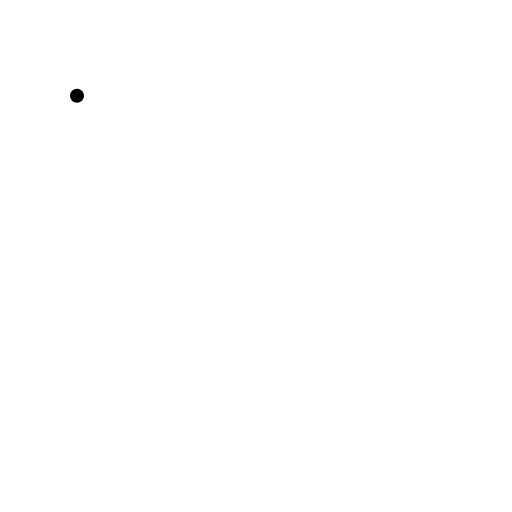
t = 0.00 s
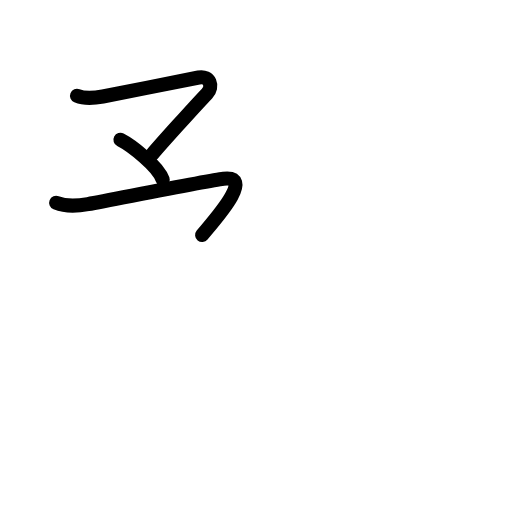
t = 2.60 s
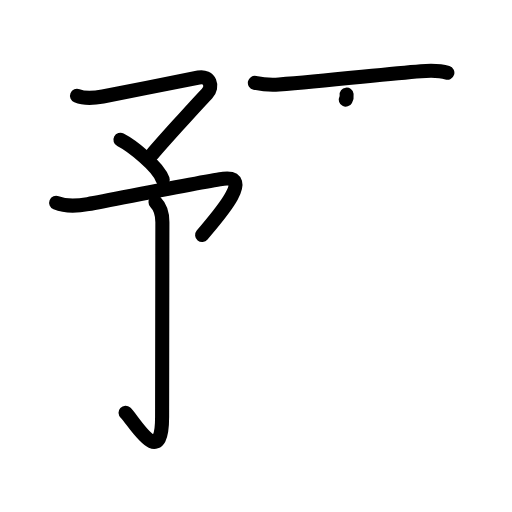
t = 5.20 s
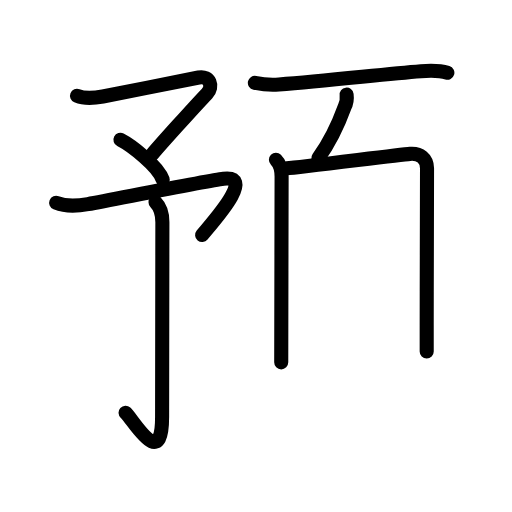
t = 7.80 s
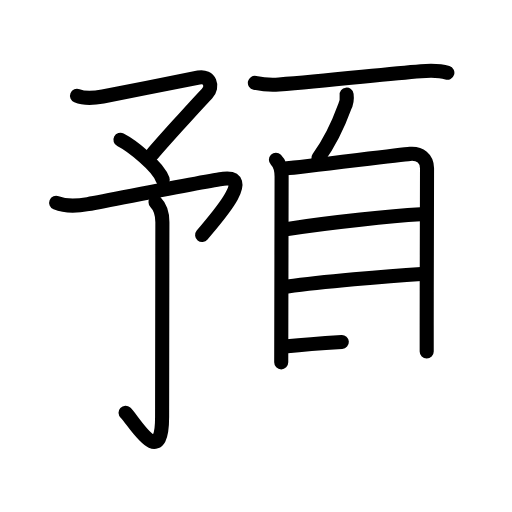
t = 10.40 s
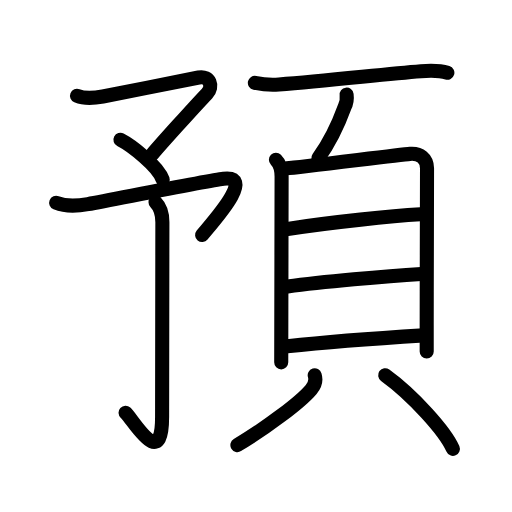
t = 13.00 s

The animated SVG that drew these frames (rendered in a browser with its animation timeline set to each time). Animation: 41 SMIL elements (animate=41); one cycle of 13.00 s.

<?xml version="1.0" encoding="UTF-8"?>
<!--
AniKanjiVG is licensed by CC-BY-SA Paul C. Sommerhoff (https://bitbucket.org/sommerhoff/anikanjivg).
AniKanjiVG uses KanjiVG which is licensed by CC-BY-SA Ulrich Apel (http://kanjivg.tagaini.net).
See also http://creativecommons.org/licenses/by-sa/3.0/
-->
<svg xmlns:kvg='http://kanjivg.tagaini.net' xmlns='http://www.w3.org/2000/svg' width='109' height='109' viewBox='0 0 109 109' style='fill:none;stroke:#000000;stroke-width:3;stroke-linecap:round;stroke-linejoin:round;' id="kvg:kanji_09810"><g id="kvg:09810" kvg:element="預"><g id="kvg:09810-g1" kvg:element="予" kvg:position="left" kvg:phon="予"><g id="kvg:09810-g2" kvg:element="マ" kvg:position="top"><path id="kvg:09810-s1" kvg:type="㇇" d="M16.39,20.4c1.76,0.72,3.71,0.48,5.51,0.15c5.18-0.97,18.28-3.65,20.4-4.05c2.38-0.46,3.19,1.92,1.77,3.41c-2.44,2.55-10.11,11.05-11.61,12.87"><animate attributeName="d" begin="0.0s" dur="0.25s" from="M16.39,20.4C16.39,20.4,16.39,20.4,16.39,20.4" to="M16.39,20.4c1.76,0.72,3.71,0.48,5.51,0.15" />
<animate attributeName="d" begin="0.25s" dur="0.25s" from="M16.39,20.4c1.76,0.72,3.71,0.48,5.51,0.15c0,0,0,0,0,0,0" to="M16.39,20.4c1.76,0.72,3.71,0.48,5.51,0.15c5.18-0.97,18.28-3.65,20.4-4.05" />
<animate attributeName="d" begin="0.5s" dur="0.25s" from="M16.39,20.4c1.76,0.72,3.71,0.48,5.51,0.15c5.18-0.97,18.28-3.65,20.4-4.05c0,0,0,0,0,0,0" to="M16.39,20.4c1.76,0.72,3.71,0.48,5.51,0.15c5.18-0.97,18.28-3.65,20.4-4.05c2.38-0.46,3.19,1.92,1.77,3.41" />
<animate attributeName="d" begin="0.75s" dur="0.25s" from="M16.39,20.4c1.76,0.72,3.71,0.48,5.51,0.15c5.18-0.97,18.28-3.65,20.4-4.05c2.38-0.46,3.19,1.92,1.77,3.41c0,0,0,0,0,0,0" to="M16.39,20.4c1.76,0.72,3.71,0.48,5.51,0.15c5.18-0.97,18.28-3.65,20.4-4.05c2.38-0.46,3.19,1.92,1.77,3.41c-2.44,2.55-10.11,11.05-11.61,12.87" />
</path>
<path id="kvg:09810-s2" kvg:type="㇔" d="M25.64,29.76c2.22,1.14,7.96,5.51,9,8.48"><animate attributeName="d" begin="1.0s" dur="1.0s" from="M25.64,29.76C25.64,29.76,25.64,29.76,25.64,29.76" to="M25.64,29.76c2.22,1.14,7.96,5.51,9,8.48" />
<animate attributeName="d" begin="0s" dur="1.0s" from="M-100,-100" to="M-100,-100" />
</path>
</g>
<g id="kvg:09810-g3" kvg:element="了" kvg:position="bottom"><path id="kvg:09810-s3" kvg:type="㇇a" d="M11.95,43.17c1.43,0.58,3.95,0.8,6.77,0.28c5.9-1.08,25.63-5,28.86-5.39c6.79-0.82-1.83,8.68-4.55,11.97"><animate attributeName="d" begin="2.0s" dur="0.3333333333333333s" from="M11.95,43.17C11.95,43.17,11.95,43.17,11.95,43.17" to="M11.95,43.17c1.43,0.58,3.95,0.8,6.77,0.28" />
<animate attributeName="d" begin="2.3333333333333335s" dur="0.3333333333333333s" from="M11.95,43.17c1.43,0.58,3.95,0.8,6.77,0.28c0,0,0,0,0,0,0" to="M11.95,43.17c1.43,0.58,3.95,0.8,6.77,0.28c5.9-1.08,25.63-5,28.86-5.39" />
<animate attributeName="d" begin="2.6666666666666665s" dur="0.3333333333333333s" from="M11.95,43.17c1.43,0.58,3.95,0.8,6.77,0.28c5.9-1.08,25.63-5,28.86-5.39c0,0,0,0,0,0,0" to="M11.95,43.17c1.43,0.58,3.95,0.8,6.77,0.28c5.9-1.08,25.63-5,28.86-5.39c6.79-0.82-1.83,8.68-4.55,11.97" />
<animate attributeName="d" begin="0s" dur="2.0s" from="M-100,-100" to="M-100,-100" />
</path>
<g id="kvg:09810-g4" kvg:element="亅"><path id="kvg:09810-s4" kvg:type="㇚" d="M33.11,43.07c0.97,0.97,1.46,2.4,1.46,4.24c0,1.84-0.06,38.1-0.06,41.48c0,11.66-6.1,0.61-7.78-0.92"><animate attributeName="d" begin="3.0s" dur="0.3333333333333333s" from="M33.11,43.07C33.11,43.07,33.11,43.07,33.11,43.07" to="M33.11,43.07c0.97,0.97,1.46,2.4,1.46,4.24" />
<animate attributeName="d" begin="3.3333333333333335s" dur="0.3333333333333333s" from="M33.11,43.07c0.97,0.97,1.46,2.4,1.46,4.24c0,0,0,0,0,0,0" to="M33.11,43.07c0.97,0.97,1.46,2.4,1.46,4.24c0,1.84-0.06,38.1-0.06,41.48" />
<animate attributeName="d" begin="3.6666666666666665s" dur="0.3333333333333333s" from="M33.11,43.07c0.97,0.97,1.46,2.4,1.46,4.24c0,1.84-0.06,38.1-0.06,41.48c0,0,0,0,0,0,0" to="M33.11,43.07c0.97,0.97,1.46,2.4,1.46,4.24c0,1.84-0.06,38.1-0.06,41.48c0,11.66-6.1,0.61-7.78-0.92" />
<animate attributeName="d" begin="0s" dur="3.0s" from="M-100,-100" to="M-100,-100" />
</path>
</g>
</g>
</g>
<g id="kvg:09810-g5" kvg:element="頁" kvg:position="right" kvg:radical="general"><path id="kvg:09810-s5" kvg:type="㇐" d="M54.26,17.63c1.76,0.37,3.32,0.48,5.12,0.35c10.35-0.75,22.14-2.19,30.24-2.82c1.87-0.15,3.8-0.23,5.62,0.33"><animate attributeName="d" begin="4.0s" dur="0.3333333333333333s" from="M54.26,17.63C54.26,17.63,54.26,17.63,54.26,17.63" to="M54.26,17.63c1.76,0.37,3.32,0.48,5.12,0.35" />
<animate attributeName="d" begin="4.333333333333333s" dur="0.3333333333333333s" from="M54.26,17.63c1.76,0.37,3.32,0.48,5.12,0.35c0,0,0,0,0,0,0" to="M54.26,17.63c1.76,0.37,3.32,0.48,5.12,0.35c10.35-0.75,22.14-2.19,30.24-2.82" />
<animate attributeName="d" begin="4.666666666666667s" dur="0.3333333333333333s" from="M54.26,17.63c1.76,0.37,3.32,0.48,5.12,0.35c10.35-0.75,22.14-2.19,30.24-2.82c0,0,0,0,0,0,0" to="M54.26,17.63c1.76,0.37,3.32,0.48,5.12,0.35c10.35-0.75,22.14-2.19,30.24-2.82c1.87-0.15,3.8-0.23,5.62,0.33" />
<animate attributeName="d" begin="0s" dur="4.0s" from="M-100,-100" to="M-100,-100" />
</path>
<path id="kvg:09810-s6" kvg:type="㇒" d="M73.79,20.15c0.11,0.84-0.04,1.89-0.44,2.64c-1.03,2.83-2.64,6.79-5.58,10.85"><animate attributeName="d" begin="5.0s" dur="0.5s" from="M73.79,20.15C73.79,20.15,73.79,20.15,73.79,20.15" to="M73.79,20.15c0.11,0.84-0.04,1.89-0.44,2.64" />
<animate attributeName="d" begin="5.5s" dur="0.5s" from="M73.79,20.15c0.11,0.84-0.04,1.89-0.44,2.64c0,0,0,0,0,0,0" to="M73.79,20.15c0.11,0.84-0.04,1.89-0.44,2.64c-1.03,2.83-2.64,6.79-5.58,10.85" />
<animate attributeName="d" begin="0s" dur="5.0s" from="M-100,-100" to="M-100,-100" />
</path>
<g id="kvg:09810-g6" kvg:element="貝"><g id="kvg:09810-g7" kvg:element="目" kvg:position="top"><path id="kvg:09810-s7" kvg:type="㇑" d="M58.74,34.01c0.87,0.87,1.21,2.24,1.21,3.58c0,1.09-0.05,24.09-0.07,34.66c0,2.33-0.01,4.08-0.01,4.89"><animate attributeName="d" begin="6.0s" dur="0.3333333333333333s" from="M58.74,34.01C58.74,34.01,58.74,34.01,58.74,34.01" to="M58.74,34.01c0.87,0.87,1.21,2.24,1.21,3.58" />
<animate attributeName="d" begin="6.333333333333333s" dur="0.3333333333333333s" from="M58.74,34.01c0.87,0.87,1.21,2.24,1.21,3.58c0,0,0,0,0,0,0" to="M58.74,34.01c0.87,0.87,1.21,2.24,1.21,3.58c0,1.09-0.05,24.09-0.07,34.66" />
<animate attributeName="d" begin="6.666666666666667s" dur="0.3333333333333333s" from="M58.74,34.01c0.87,0.87,1.21,2.24,1.21,3.58c0,1.09-0.05,24.09-0.07,34.66c0,0,0,0,0,0,0" to="M58.74,34.01c0.87,0.87,1.21,2.24,1.21,3.58c0,1.09-0.05,24.09-0.07,34.66c0,2.33-0.01,4.08-0.01,4.89" />
<animate attributeName="d" begin="0s" dur="6.0s" from="M-100,-100" to="M-100,-100" />
</path>
<path id="kvg:09810-s8" kvg:type="㇕a" d="M61.02,35.84c2.79-0.17,23.74-2.88,26.28-3.08c2.12-0.17,3.61,0.99,3.61,3.08c0,2.45-0.06,19.39-0.07,33.41c0,1.92,0,3.79,0,5.56"><animate attributeName="d" begin="7.0s" dur="0.25s" from="M61.02,35.84C61.02,35.84,61.02,35.84,61.02,35.84" to="M61.02,35.84c2.79-0.17,23.74-2.88,26.28-3.08" />
<animate attributeName="d" begin="7.25s" dur="0.25s" from="M61.02,35.84c2.79-0.17,23.74-2.88,26.28-3.08c0,0,0,0,0,0,0" to="M61.02,35.84c2.79-0.17,23.74-2.88,26.28-3.08c2.12-0.17,3.61,0.99,3.61,3.08" />
<animate attributeName="d" begin="7.5s" dur="0.25s" from="M61.02,35.84c2.79-0.17,23.74-2.88,26.28-3.08c2.12-0.17,3.61,0.99,3.61,3.08c0,0,0,0,0,0,0" to="M61.02,35.84c2.79-0.17,23.74-2.88,26.28-3.08c2.12-0.17,3.61,0.99,3.61,3.08c0,2.45-0.06,19.39-0.07,33.41" />
<animate attributeName="d" begin="7.75s" dur="0.25s" from="M61.02,35.84c2.79-0.17,23.74-2.88,26.28-3.08c2.12-0.17,3.61,0.99,3.61,3.08c0,2.45-0.06,19.39-0.07,33.41c0,0,0,0,0,0,0" to="M61.02,35.84c2.79-0.17,23.74-2.88,26.28-3.08c2.12-0.17,3.61,0.99,3.61,3.08c0,2.45-0.06,19.39-0.07,33.41c0,1.92,0,3.79,0,5.56" />
<animate attributeName="d" begin="0s" dur="7.0s" from="M-100,-100" to="M-100,-100" />
</path>
<path id="kvg:09810-s9" kvg:type="㇐a" d="M61.23,48.74c9.65-1.49,22.31-2.76,28.28-3.12"><animate attributeName="d" begin="8.0s" dur="1.0s" from="M61.23,48.74C61.23,48.74,61.23,48.74,61.23,48.74" to="M61.23,48.74c9.65-1.49,22.31-2.76,28.28-3.12" />
<animate attributeName="d" begin="0s" dur="8.0s" from="M-100,-100" to="M-100,-100" />
</path>
<path id="kvg:09810-s10" kvg:type="㇐a" d="M61.21,61c7.29-1,20.88-2.2,28.5-2.67"><animate attributeName="d" begin="9.0s" dur="1.0s" from="M61.21,61C61.21,61,61.21,61,61.21,61" to="M61.21,61c7.29-1,20.88-2.2,28.5-2.67" />
<animate attributeName="d" begin="0s" dur="9.0s" from="M-100,-100" to="M-100,-100" />
</path>
<path id="kvg:09810-s11" kvg:type="㇐a" d="M61.17,73.73c8.83-0.98,20.89-1.83,29-2.33"><animate attributeName="d" begin="10.0s" dur="1.0s" from="M61.17,73.73C61.17,73.73,61.17,73.73,61.17,73.73" to="M61.17,73.73c8.83-0.98,20.89-1.83,29-2.33" />
<animate attributeName="d" begin="0s" dur="10.0s" from="M-100,-100" to="M-100,-100" />
</path>
</g>
<g id="kvg:09810-g8" kvg:position="bottom"><path id="kvg:09810-s12" kvg:type="㇒" d="M67,79.88c0.39,1.26,0.02,2.1-0.75,3.02c-2.33,2.77-9.63,8.22-15.71,11.85"><animate attributeName="d" begin="11.0s" dur="0.5s" from="M67,79.88C67,79.88,67,79.88,67,79.88" to="M67,79.88c0.39,1.26,0.02,2.1-0.75,3.02" />
<animate attributeName="d" begin="11.5s" dur="0.5s" from="M67,79.88c0.39,1.26,0.02,2.1-0.75,3.02c0,0,0,0,0,0,0" to="M67,79.88c0.39,1.26,0.02,2.1-0.75,3.02c-2.33,2.77-9.63,8.22-15.71,11.85" />
<animate attributeName="d" begin="0s" dur="11.0s" from="M-100,-100" to="M-100,-100" />
</path>
<path id="kvg:09810-s13" kvg:type="㇔" d="M82,79.88c5.87,4.25,12.81,11.95,14.41,15.67"><animate attributeName="d" begin="12.0s" dur="1.0s" from="M82,79.88C82,79.88,82,79.88,82,79.88" to="M82,79.88c5.87,4.25,12.81,11.95,14.41,15.67" />
<animate attributeName="d" begin="0s" dur="12.0s" from="M-100,-100" to="M-100,-100" />
</path>
</g>
</g>
</g>
</g>
</svg>
